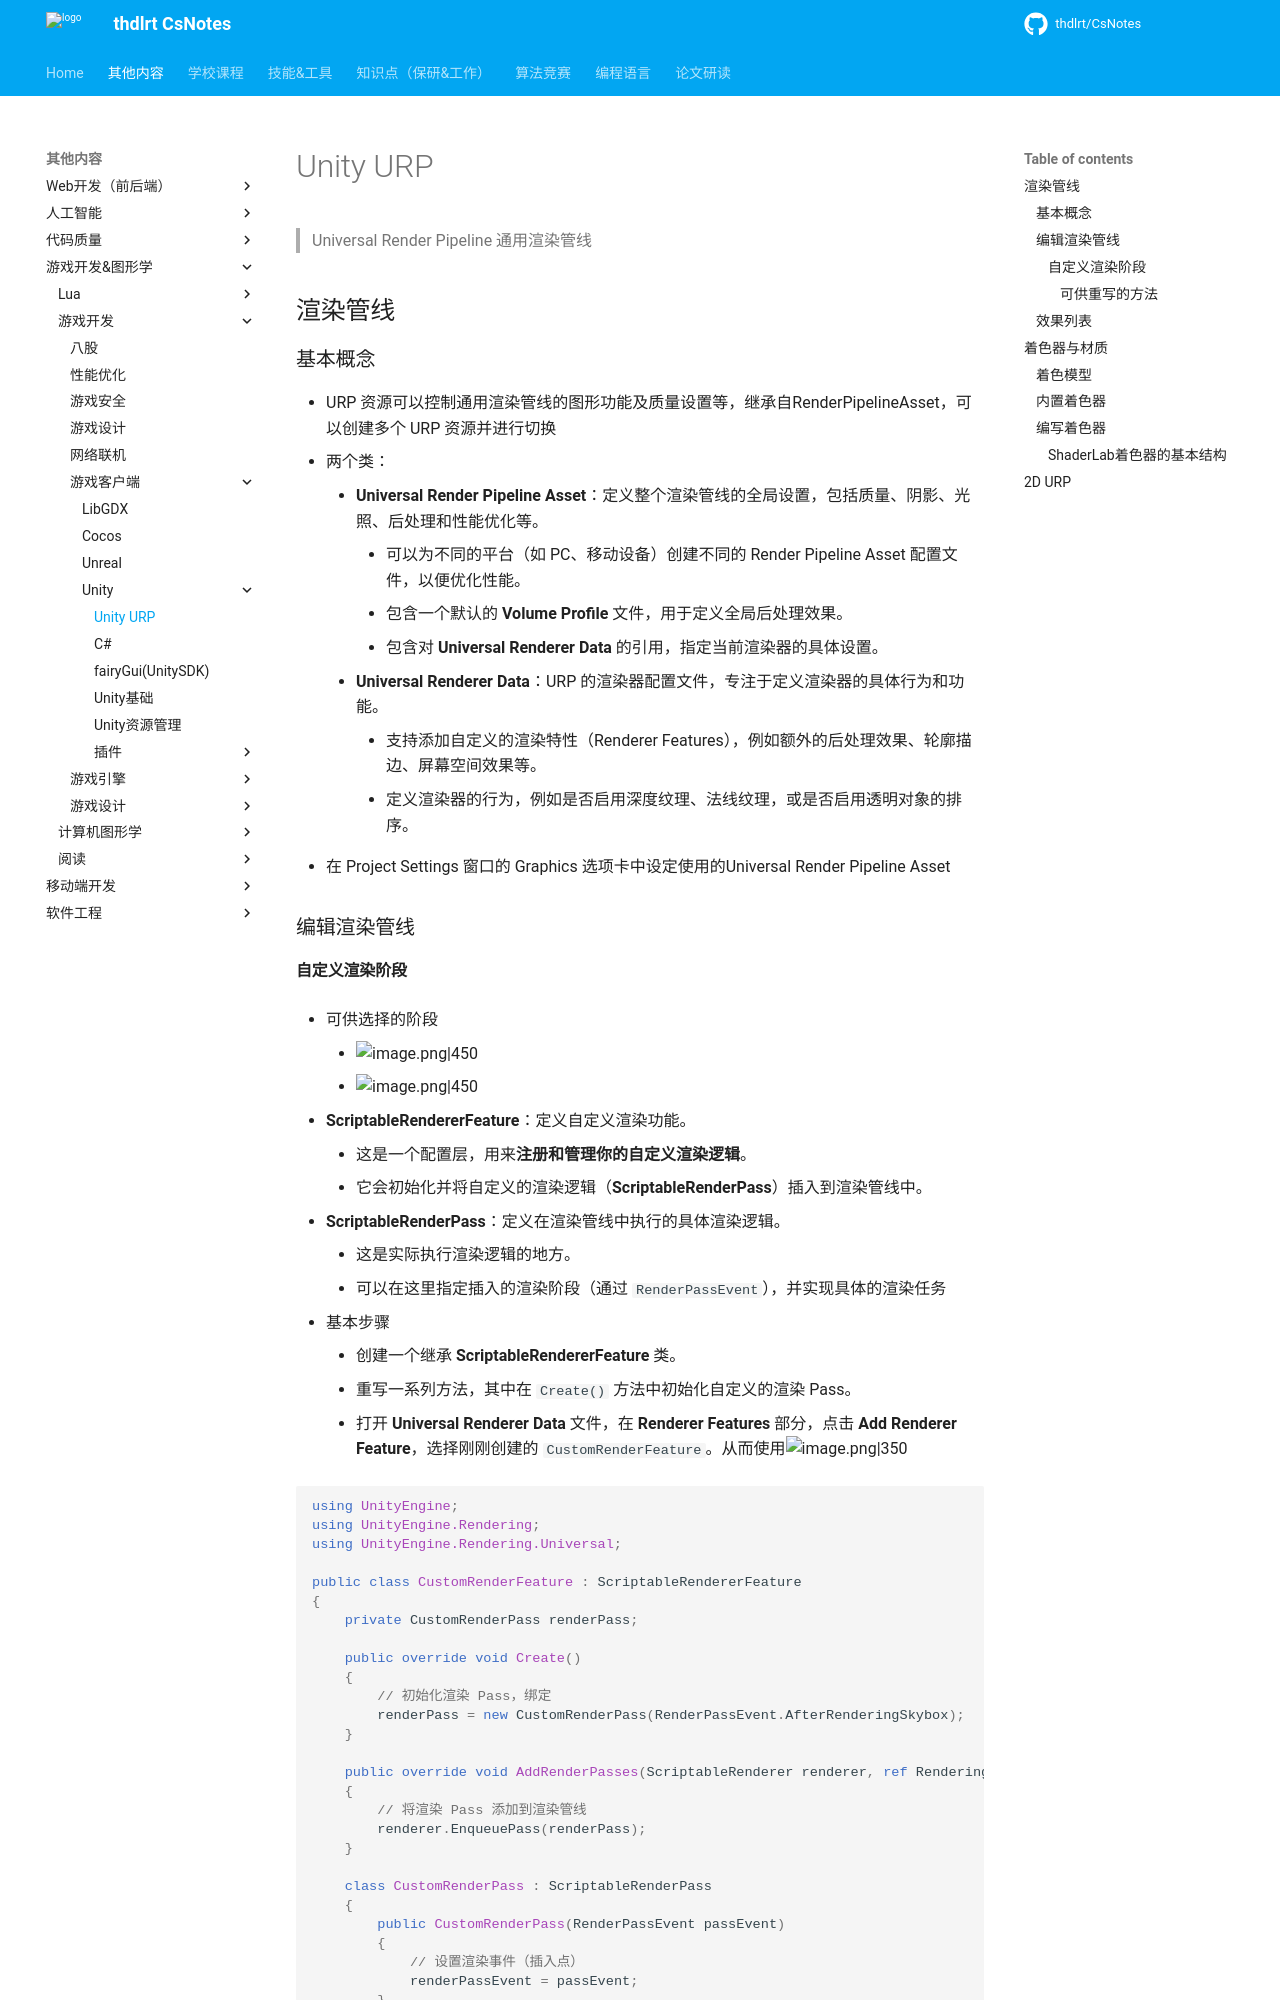

repository: thdlrt/CsNotes · page: 其他内容/游戏开发&图形学/游戏开发/游戏客户端/unity/Unity URP/index.html · generator: mkdocs

>  Universal Render Pipeline 通用渲染管线
## 渲染管线
### 基本概念
- URP 资源可以控制通用渲染管线的图形功能及质量设置等，继承自RenderPipelineAsset，可以创建多个 URP 资源并进行切换
- 两个类：
	- **Universal Render Pipeline Asset**：定义整个渲染管线的全局设置，包括质量、阴影、光照、后处理和性能优化等。
		- 可以为不同的平台（如 PC、移动设备）创建不同的 Render Pipeline Asset 配置文件，以便优化性能。
		- 包含一个默认的 **Volume Profile** 文件，用于定义全局后处理效果。
		- 包含对 **Universal Renderer Data** 的引用，指定当前渲染器的具体设置。
	- **Universal Renderer Data**：URP 的渲染器配置文件，专注于定义渲染器的具体行为和功能。
		- 支持添加自定义的渲染特性（Renderer Features），例如额外的后处理效果、轮廓描边、屏幕空间效果等。
		- 定义渲染器的行为，例如是否启用深度纹理、法线纹理，或是否启用透明对象的排序。
- 在 Project Settings 窗口的 Graphics 选项卡中设定使用的Universal Render Pipeline Asset
### 编辑渲染管线
